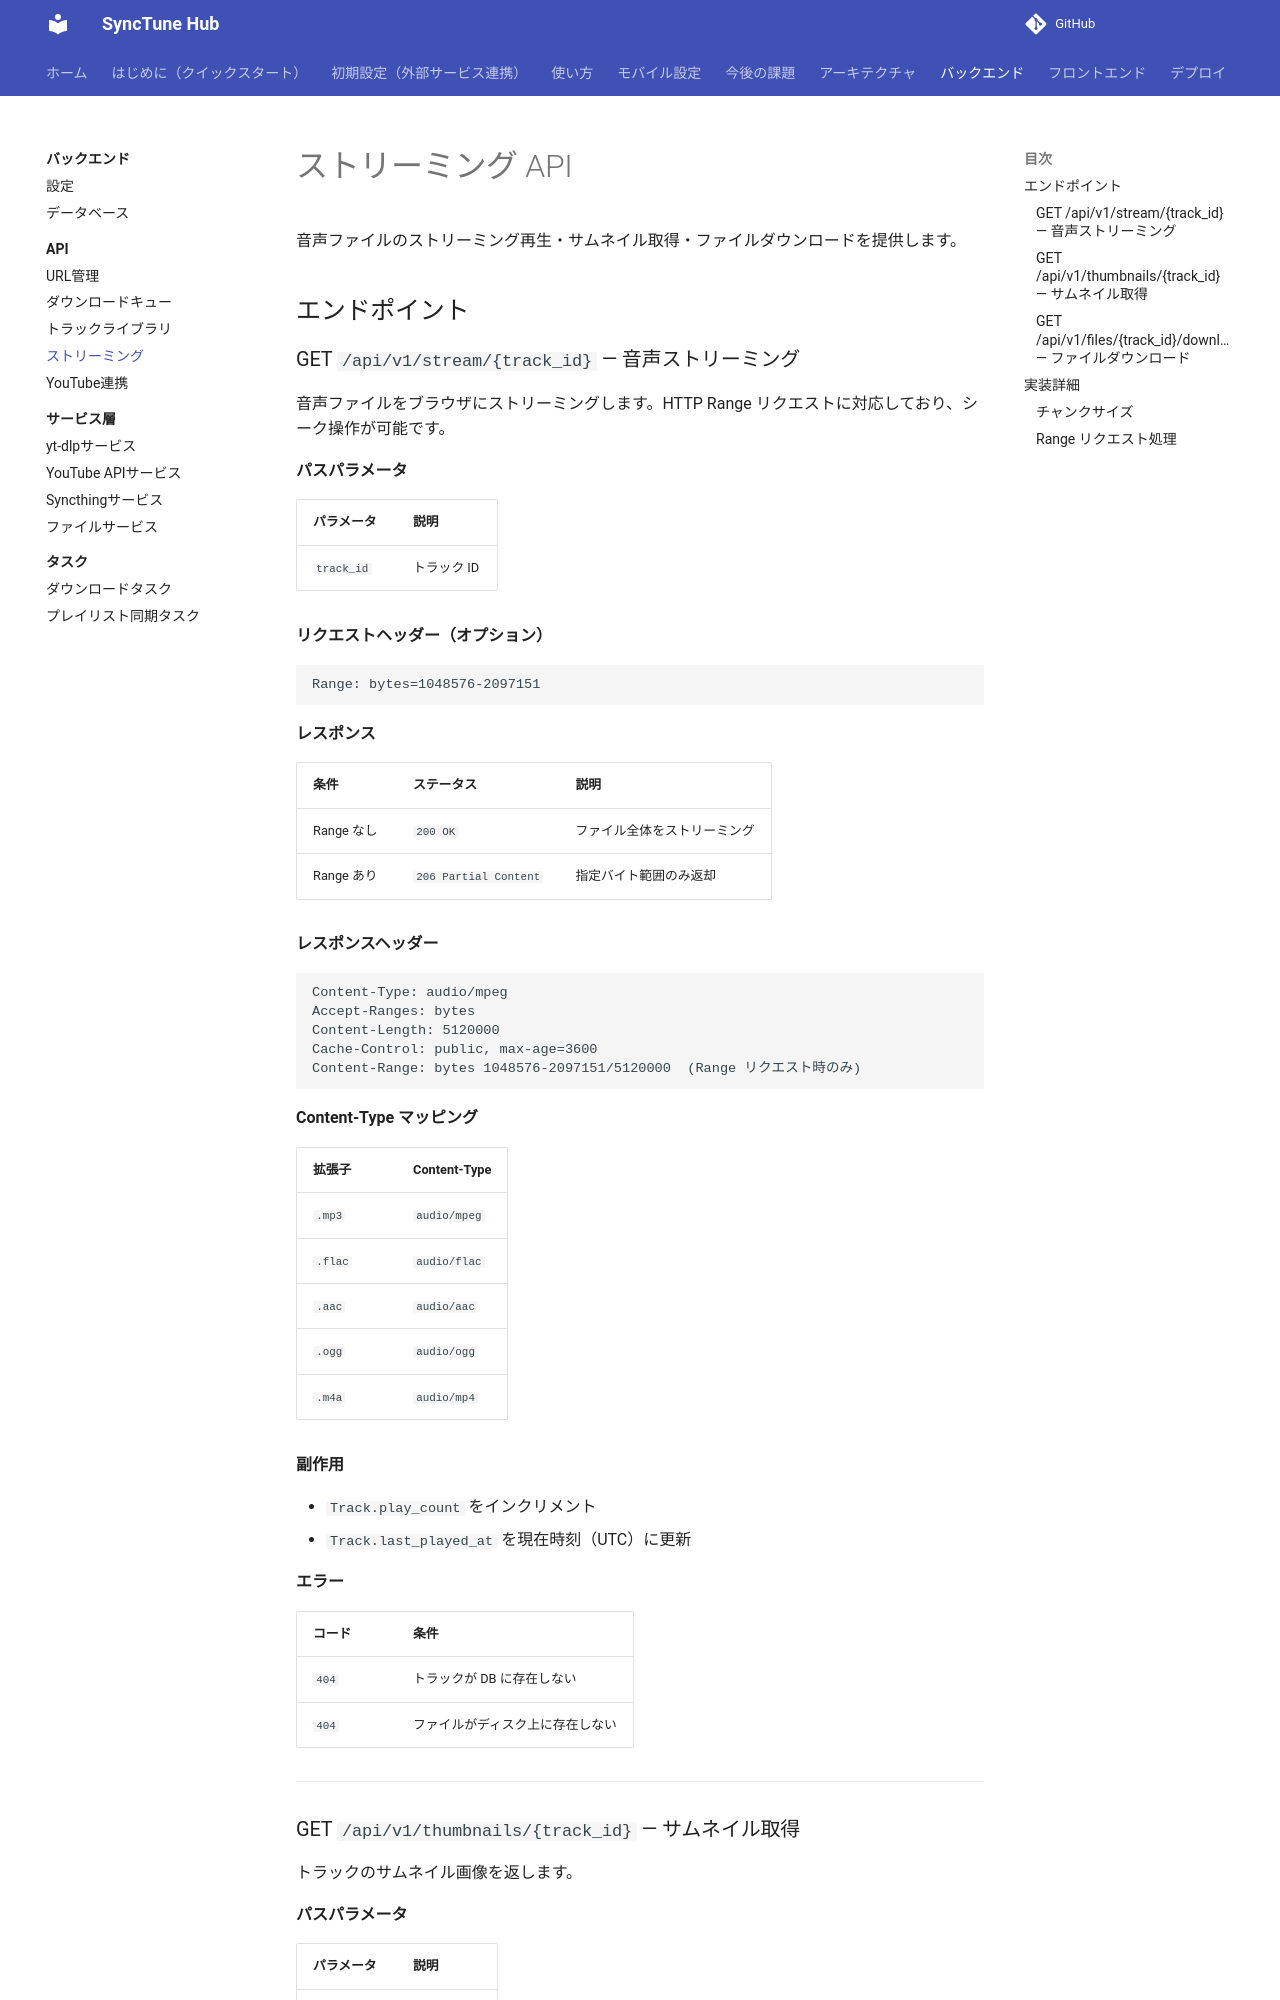

repository: pacificbelt30/local-music-player · page: backend/api/stream/index.html · generator: mkdocs

# ストリーミング API

音声ファイルのストリーミング再生・サムネイル取得・ファイルダウンロードを提供します。

## エンドポイント

### GET `/api/v1/stream/{track_id}` — 音声ストリーミング

音声ファイルをブラウザにストリーミングします。HTTP Range リクエストに対応しており、シーク操作が可能です。

**パスパラメータ**

| パラメータ | 説明 |
|-----------|------|
| `track_id` | トラック ID |

**リクエストヘッダー（オプション）**

```
Range: bytes=1048576-2097151
```

**レスポンス**

| 条件 | ステータス | 説明 |
|------|-----------|------|
| Range なし | `200 OK` | ファイル全体をストリーミング |
| Range あり | `206 Partial Content` | 指定バイト範囲のみ返却 |

**レスポンスヘッダー**

```
Content-Type: audio/mpeg
Accept-Ranges: bytes
Content-Length: 5120000
Cache-Control: public, max-age=3600
Content-Range: bytes 1048576-2097151/5120000  (Range リクエスト時のみ)
```

**Content-Type マッピング**

| 拡張子 | Content-Type |
|--------|-------------|
| `.mp3` | `audio/mpeg` |
| `.flac` | `audio/flac` |
| `.aac` | `audio/aac` |
| `.ogg` | `audio/ogg` |
| `.m4a` | `audio/mp4` |

**副作用**

- `Track.play_count` をインクリメント
- `Track.last_played_at` を現在時刻（UTC）に更新

**エラー**

| コード | 条件 |
|--------|------|
| `404` | トラックが DB に存在しない |
| `404` | ファイルがディスク上に存在しない |

---
